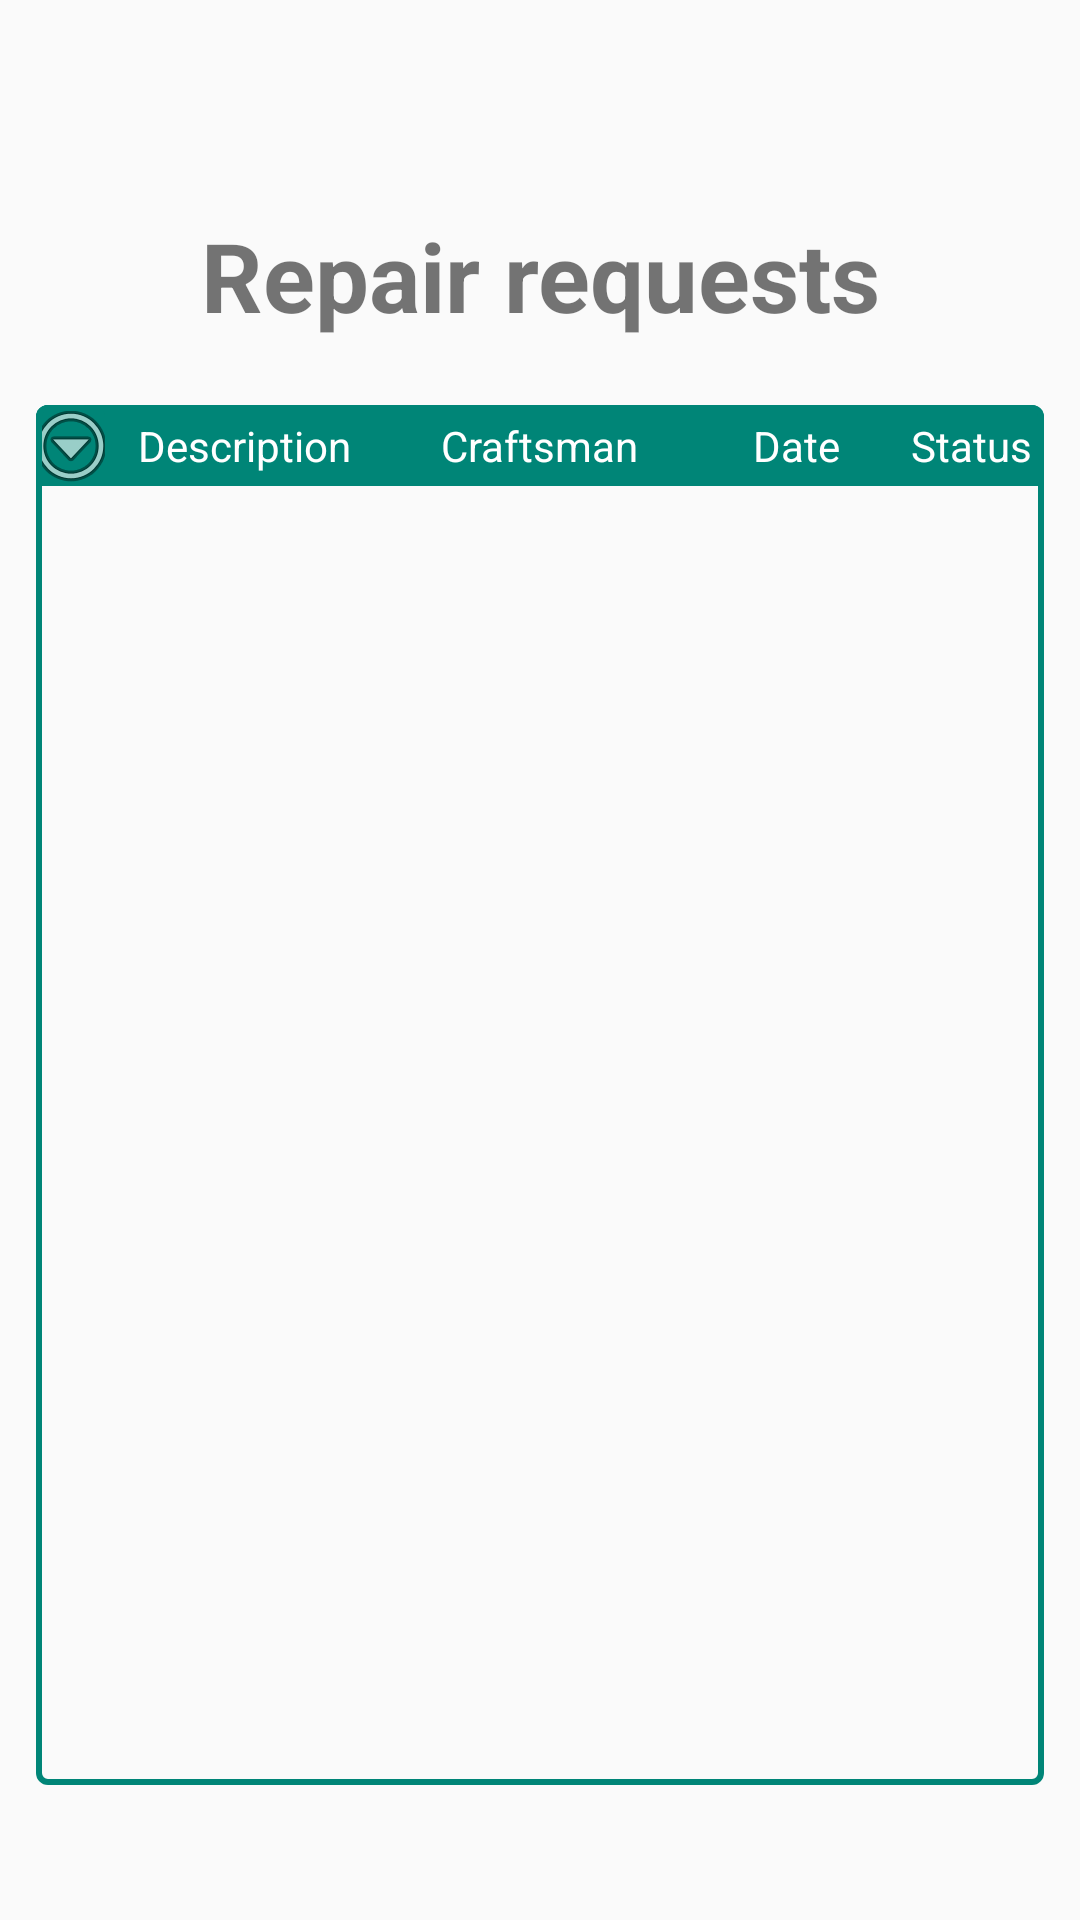

Layout XML and referenced resources for this Android screen:
<!-- AndroidManifest.xml: application theme AppTheme -->
<!-- res/layout/fragment_user_request.xml -->
<?xml version="1.0" encoding="utf-8"?>

<RelativeLayout xmlns:android="http://schemas.android.com/apk/res/android"
    xmlns:app="http://schemas.android.com/apk/res-auto"
    xmlns:tools="http://schemas.android.com/tools"
    android:layout_width="match_parent"
    android:layout_height="match_parent">

    <TableLayout xmlns:android="http://schemas.android.com/apk/res/android"
        android:id="@+id/tlUserRequestsAll"
        android:layout_width="match_parent"
        android:layout_height="460dp"
        android:layout_alignParentBottom="true"
        android:layout_alignParentStart="true"
        android:layout_alignParentEnd="true"
        android:layout_marginStart="12dp"
        android:layout_marginEnd="12dp"
        android:layout_marginBottom="45dp">

        <TableRow
            android:id="@+id/trURHeader"
            android:background="@drawable/repair_request_table_header">

            <ImageButton
                android:id="@+id/btURAdditionalOptions"
                android:layout_width="0dp"
                android:layout_height="match_parent"
                android:layout_weight="1"
                android:layout_column="0"
                android:background="@drawable/repair_request_table_header"
                android:gravity="center"
                android:src="@android:drawable/ic_menu_more"
                android:textColor="@android:color/white" />

            <TextView
                android:layout_width="70dp"
                android:layout_height="27dp"
                android:layout_column="1"
                android:layout_weight="1"
                android:gravity="center"
                android:text="@string/ur_description"
                android:textColor="@android:color/white"/>

            <TextView
                android:layout_width="80dp"
                android:layout_column="2"
                android:layout_weight="1"
                android:gravity="center"
                android:text="@string/ur_craftsman"
                android:textColor="@android:color/white"/>

            <TextView
                android:layout_width="45dp"
                android:layout_column="3"
                android:layout_weight="1"
                android:gravity="center"
                android:text="@string/ur_date"
                android:textColor="@android:color/white"/>

            <TextView
                android:layout_width="25dp"
                android:layout_column="4"
                android:layout_weight="1"
                android:gravity="center"
                android:text="@string/ur_status"
                android:textColor="@android:color/white"/>
        </TableRow>

        <ExpandableListView
            android:id="@+id/evContent"
            android:layout_width="match_parent"
            android:layout_height="match_parent"
            android:groupIndicator="@null">

        </ExpandableListView>
    </TableLayout>

    <RelativeLayout
        android:layout_width="wrap_content"
        android:layout_height="wrap_content"
        android:layout_alignStart="@id/tlUserRequestsAll"
        android:layout_alignTop="@id/tlUserRequestsAll"
        android:layout_alignBottom="@id/tlUserRequestsAll"
        android:layout_alignEnd="@id/tlUserRequestsAll"
        android:background="@drawable/table_border">

    </RelativeLayout>

    <TextView
        android:id="@+id/tvRepairRequests"
        android:layout_height="wrap_content"
        android:layout_width="wrap_content"
        android:layout_alignTop="@id/tlUserRequestsAll"
        android:layout_centerHorizontal="true"
        android:layout_marginTop="-65dp"
        android:textAlignment="center"
        android:textSize="32sp"
        android:textStyle="bold"
        android:text="@string/repair_requests"/>

</RelativeLayout>
<!-- resources referenced by this layout -->
<resources>
  <!-- drawable repair_request_table_header (drawable) -->
  <?xml version="1.0" encoding="utf-8"?>
  <selector xmlns:android="http://schemas.android.com/apk/res/android">
      <item>
          <shape android:shape="rectangle">
              <corners
                  android:topLeftRadius="4dp"
                  android:topRightRadius="4dp"/>
              <solid android:color="@color/colorPrimary"/>
          </shape>
      </item>
  </selector>
  <!-- drawable table_border (drawable) -->
  <?xml version="1.0" encoding="utf-8"?>
  <shape
      xmlns:android="http://schemas.android.com/apk/res/android"
      android:shape= "rectangle">
          <corners android:radius="3dp"/>
          <solid android:color="@android:color/transparent"/>
          <stroke
              android:width="2dp"
              android:color="@color/colorPrimary"/>
  </shape>
  <string name="repair_requests">Repair requests</string>
  <string name="ur_craftsman">Craftsman</string>
  <string name="ur_date">Date</string>
  <string name="ur_description">Description</string>
  <string name="ur_status">Status</string>
  <style name="AppTheme" parent="Theme.AppCompat.Light.NoActionBar">
          
          <item name="colorPrimary">@color/colorPrimary</item>
          <item name="colorPrimaryDark">@color/colorPrimaryDark</item>
          <item name="colorAccent">@color/colorAccent</item>
          <item name="android:statusBarColor">@android:color/transparent</item>
      </style>
  <color name="colorPrimary">#008577</color>
  <color name="colorPrimaryDark">#00574b</color>
  <color name="colorAccent">#d81b60</color>
</resources>
